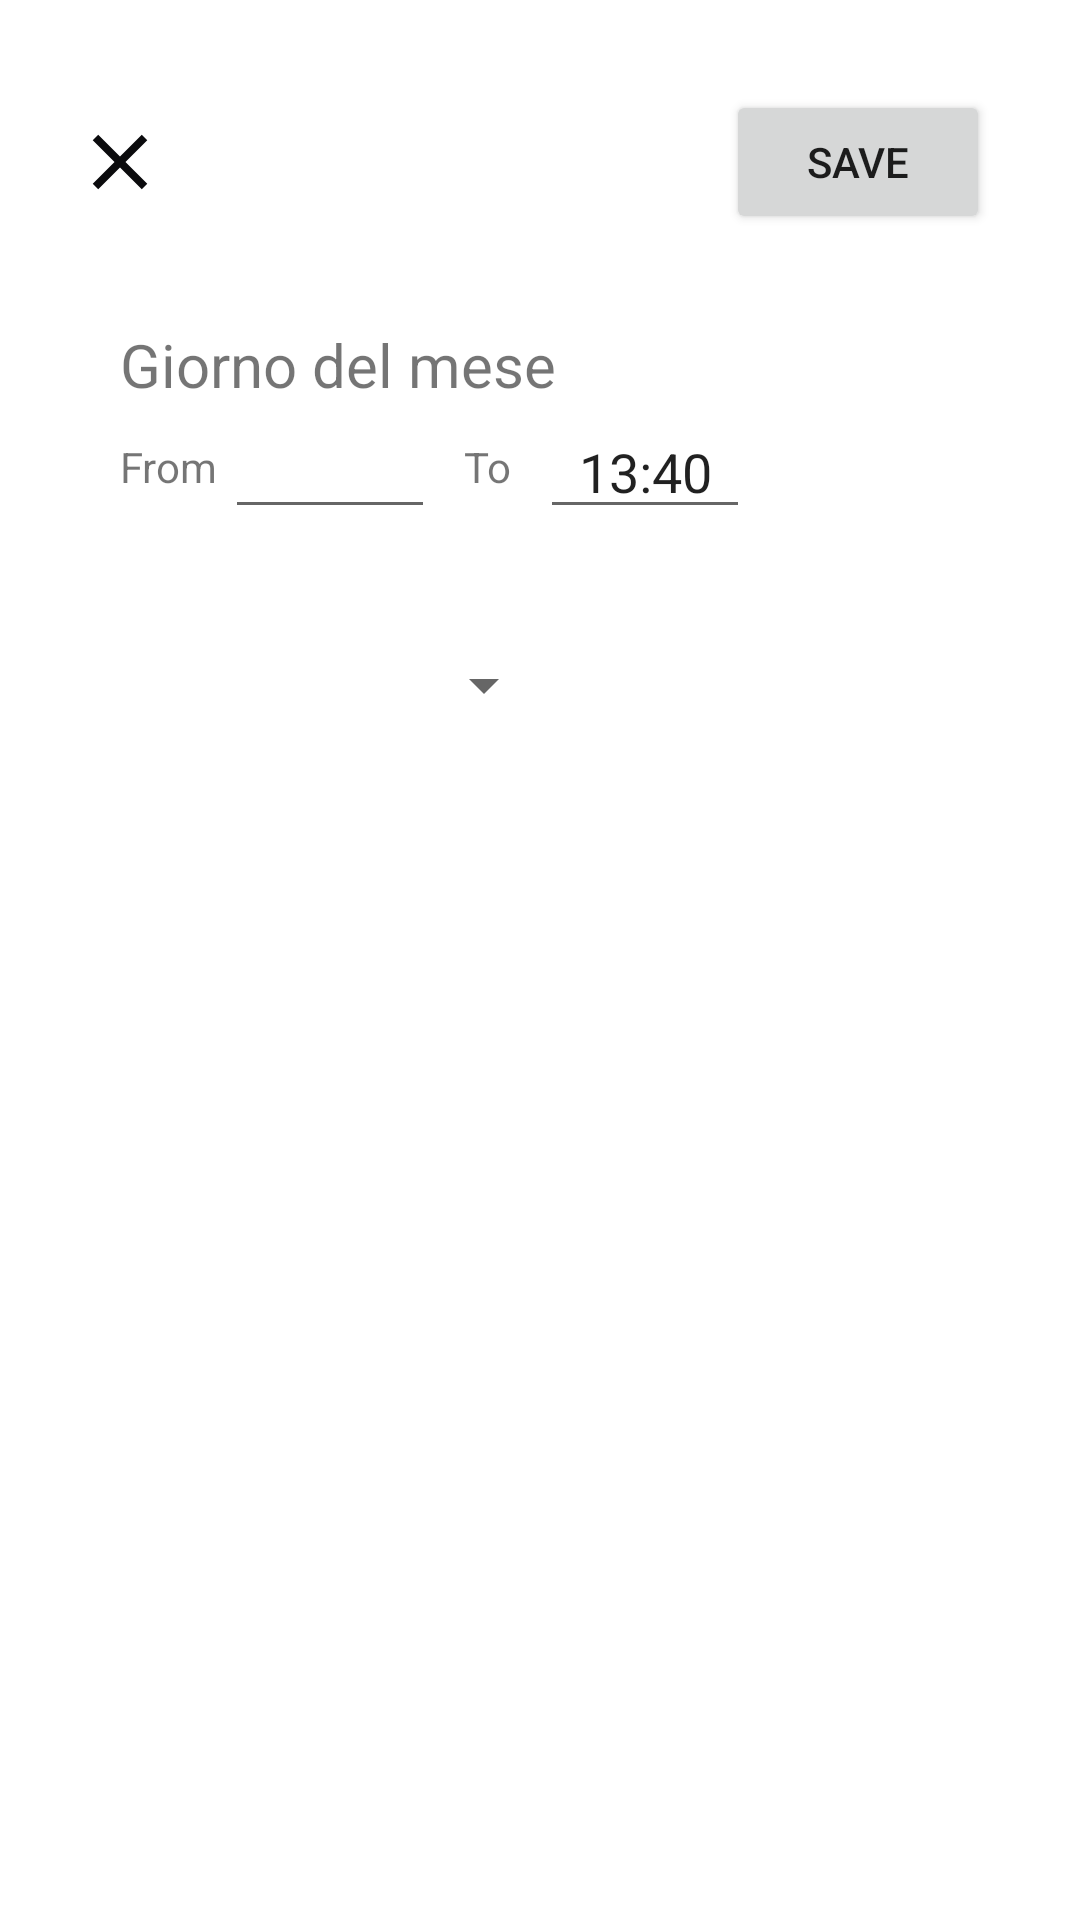

Reconstruct the res/layout file that produces this screen, plus the resources it refers to.
<!-- AndroidManifest.xml: application theme AppTheme -->
<!-- res/layout/fragment_add_event.xml -->
<?xml version="1.0" encoding="utf-8"?>
<LinearLayout xmlns:android="http://schemas.android.com/apk/res/android"
    xmlns:app="http://schemas.android.com/apk/res-auto"
    xmlns:tools="http://schemas.android.com/tools"
    android:layout_width="match_parent"
    android:layout_height="match_parent"
    android:divider="?android:attr/listDivider"
    android:orientation="vertical"
    android:background="@color/cardview_light_background">

    <LinearLayout
        android:id="@+id/linear_layour_top"
        android:layout_width="match_parent"
        android:layout_height="wrap_content"
        app:layout_constraintTop_toTopOf="parent"
        tools:layout_editor_absoluteX="16dp">

        <View
            android:layout_width="20dp"
            android:layout_height="20dp"
            android:layout_gravity="center"
            android:layout_marginHorizontal="30dp"
            android:background="@drawable/ic_close" />

        <Space
            android:layout_width="wrap_content"
            android:layout_height="wrap_content"
            android:layout_weight="1" />

        <Button
            android:layout_width="wrap_content"
            android:layout_height="wrap_content"
            android:layout_gravity="center"
            android:layout_margin="30dp"
            android:text="Save" />

    </LinearLayout>


    <TableLayout
        android:layout_width="match_parent"
        android:layout_height="wrap_content"
        android:layout_marginHorizontal="40dp">

        <TableRow>

            <TextView
                android:layout_width="wrap_content"
                android:layout_height="wrap_content"
                android:layout_weight="1"
                android:text="Giorno del mese"
                android:textSize="20sp" />

        </TableRow>

        <TableRow
            android:layout_width="match_parent"
            android:layout_height="wrap_content"
            android:weightSum="8"
            android:stretchColumns="*">

            <TextView
                android:layout_width="0dp"
                android:layout_height="match_parent"
                android:layout_weight="1"
                android:gravity="center_vertical"
                android:text="From" />

            <EditText
                android:layout_width="0dp"
                android:layout_height="match_parent"
                android:layout_weight="2"
                android:gravity="center" />

            <TextView
                android:layout_width="0dp"
                android:layout_height="match_parent"
                android:layout_weight="1"
                android:gravity="center"
                android:layout_gravity="right"
                android:text="To" />

            <EditText
                android:layout_width="0dp"
                android:layout_height="match_parent"
                android:layout_gravity="end"
                android:layout_weight="2"
                android:gravity="center"
                android:text="13:40" />
        </TableRow>

        <TableRow
            android:layout_marginTop="40dp">
            <Spinner
                android:layout_width="wrap_content"
                android:layout_height="wrap_content"
                android:layout_below="@id/linear_layour_top" />
        </TableRow>
    </TableLayout>

</LinearLayout>
<!-- resources referenced by this layout -->
<resources>
  <!-- drawable ic_close (drawable-anydpi) -->
  <vector xmlns:android="http://schemas.android.com/apk/res/android"
      android:width="24dp"
      android:height="24dp"
      android:viewportWidth="15.4"
      android:viewportHeight="15.4"
      android:tint="#0B0B0D">
    <group android:translateX="-4.3"
        android:translateY="-4.3">
        <path
            android:fillColor="#FF000000"
            android:pathData="M19,6.41L17.59,5 12,10.59 6.41,5 5,6.41 10.59,12 5,17.59 6.41,19 12,13.41 17.59,19 19,17.59 13.41,12z"/>
    </group>
  </vector>
  <style name="AppTheme" parent="Theme.AppCompat.Light.DarkActionBar">
          
          <item name="colorPrimary">@color/colorPrimary</item>
          <item name="colorPrimaryDark">@color/colorPrimaryDark</item>
          <item name="colorAccent">@color/colorAccent</item>
      </style>
  <color name="colorPrimary">#1976D2</color>
  <color name="colorPrimaryDark">#303F9F</color>
  <color name="colorAccent">#192C74</color>
</resources>
